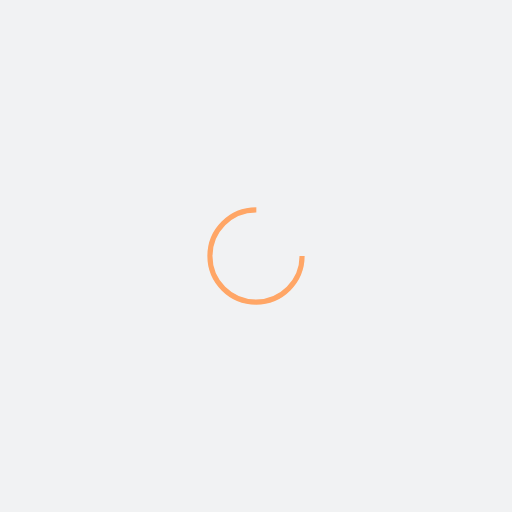
t = 0.00 s
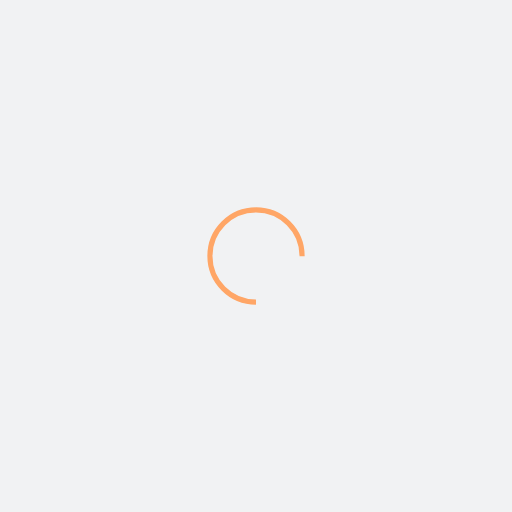
t = 0.25 s
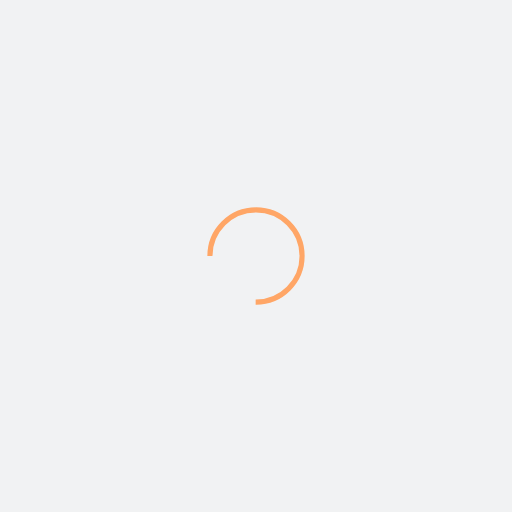
t = 0.50 s
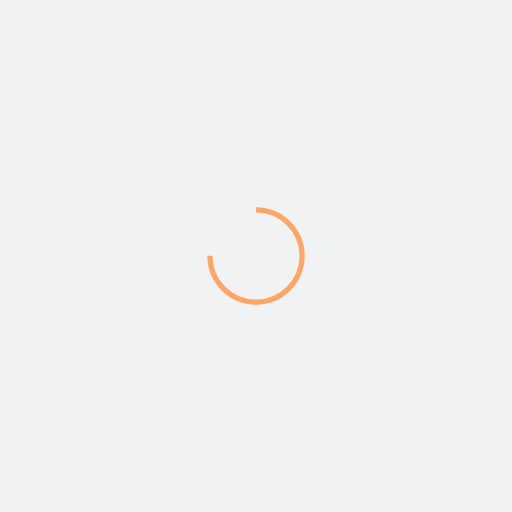
t = 0.75 s

The animated SVG that drew these frames (rendered in a browser with its animation timeline set to each time). Animation: 1 SMIL element (animateTransform=1); one cycle of 1.00 s, repeats indefinitely.

<svg xmlns="http://www.w3.org/2000/svg" viewBox="0 0 100 100" preserveAspectRatio="xMidYMid" width="200" height="200" style="shape-rendering: auto; display: block; background: rgb(241, 242, 243);" xmlns:xlink="http://www.w3.org/1999/xlink"><g><circle stroke-dasharray="42.411500823462205 16.13716694115407" r="9" stroke-width="1" stroke="#ffa666" fill="none" cy="50" cx="50">
  <animateTransform keyTimes="0;1" values="0 50 50;360 50 50" dur="1s" repeatCount="indefinite" type="rotate" attributeName="transform"></animateTransform>
</circle><g></g></g><!-- [ldio] generated by https://loading.io --></svg>
